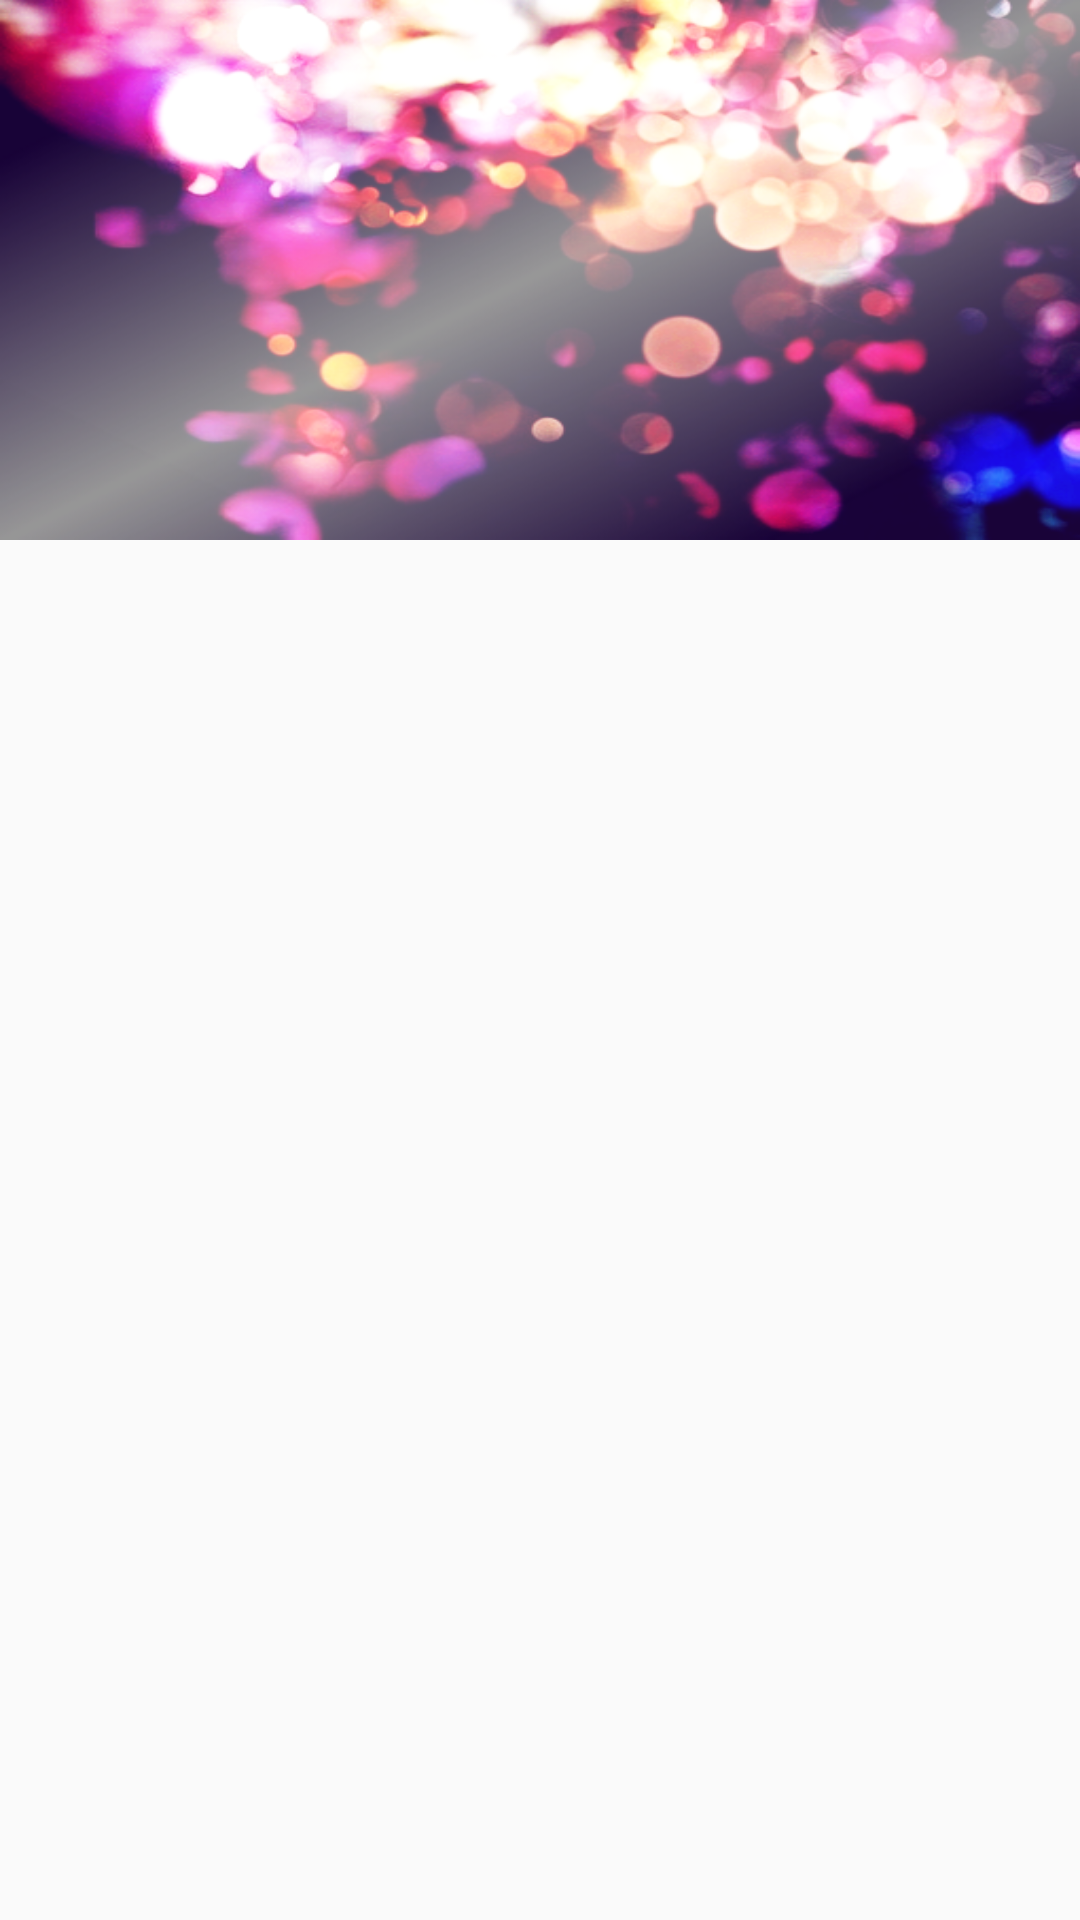

Write the Android layout XML for this screen, with the resource values it uses.
<!-- AndroidManifest.xml: activity theme AppTheme.NoActionBar -->
<!-- res/layout/activity_wei_xing.xml -->
<?xml version="1.0" encoding="utf-8"?>
<android.support.design.widget.CoordinatorLayout
    xmlns:android="http://schemas.android.com/apk/res/android"
    xmlns:app="http://schemas.android.com/apk/res-auto"
    xmlns:tools="http://schemas.android.com/tools"
    android:layout_width="match_parent"
    android:layout_height="match_parent"
    android:fitsSystemWindows="true"
    tools:context="com.xbp.xbp.xiangsi.WeiXingActivity">

    <android.support.design.widget.AppBarLayout
        android:id="@+id/app_bar"
        android:fitsSystemWindows="true"
        android:layout_height="@dimen/app_bar_height"
        android:layout_width="match_parent"
        android:theme="@style/AppTheme.AppBarOverlay">

        <android.support.design.widget.CollapsingToolbarLayout
            android:id="@+id/toolbar_layout"
            android:fitsSystemWindows="true"
            android:layout_width="match_parent"
            android:layout_height="match_parent"
            android:background="@mipmap/weixxingmeiwen"
            app:layout_scrollFlags="scroll|exitUntilCollapsed"
            app:contentScrim="?attr/colorPrimary">

            <android.support.v7.widget.Toolbar
                android:id="@+id/toolbar"
                android:layout_height="?attr/actionBarSize"
                android:layout_width="match_parent"
                app:layout_collapseMode="pin"
                app:popupTheme="@style/AppTheme.PopupOverlay"/>

        </android.support.design.widget.CollapsingToolbarLayout>
    </android.support.design.widget.AppBarLayout>

    <include layout="@layout/content_wei_xing"/>



</android.support.design.widget.CoordinatorLayout>
<!-- res/layout/content_wei_xing.xml (included above) -->
<?xml version="1.0" encoding="utf-8"?>
<RelativeLayout
    xmlns:android="http://schemas.android.com/apk/res/android"
    xmlns:tools="http://schemas.android.com/tools"
    xmlns:app="http://schemas.android.com/apk/res-auto"
    app:layout_behavior="@string/appbar_scrolling_view_behavior"
    tools:showIn="@layout/activity_wei_xing"
    android:layout_width="match_parent"
    android:layout_height="match_parent"
    tools:context="com.xbp.xbp.xiangsi.WeiXingActivity">

    <ListView
        android:id="@+id/meiwen_listview"
        android:layout_width="match_parent"
        android:layout_height="wrap_content"></ListView>

</RelativeLayout>
<!-- resources referenced by this layout -->
<resources>
  <dimen name="app_bar_height">180dp</dimen>
  <!-- mipmap weixxingmeiwen: png bitmap (mipmap-xxhdpi, 327275 bytes) -->
  <style name="AppTheme.AppBarOverlay" parent="ThemeOverlay.AppCompat.Dark.ActionBar" />
  <style name="AppTheme.PopupOverlay" parent="ThemeOverlay.AppCompat.Light" />
  <style name="AppTheme.NoActionBar">
          <item name="windowActionBar">false</item>
          <item name="windowNoTitle">true</item>
      </style>
</resources>
